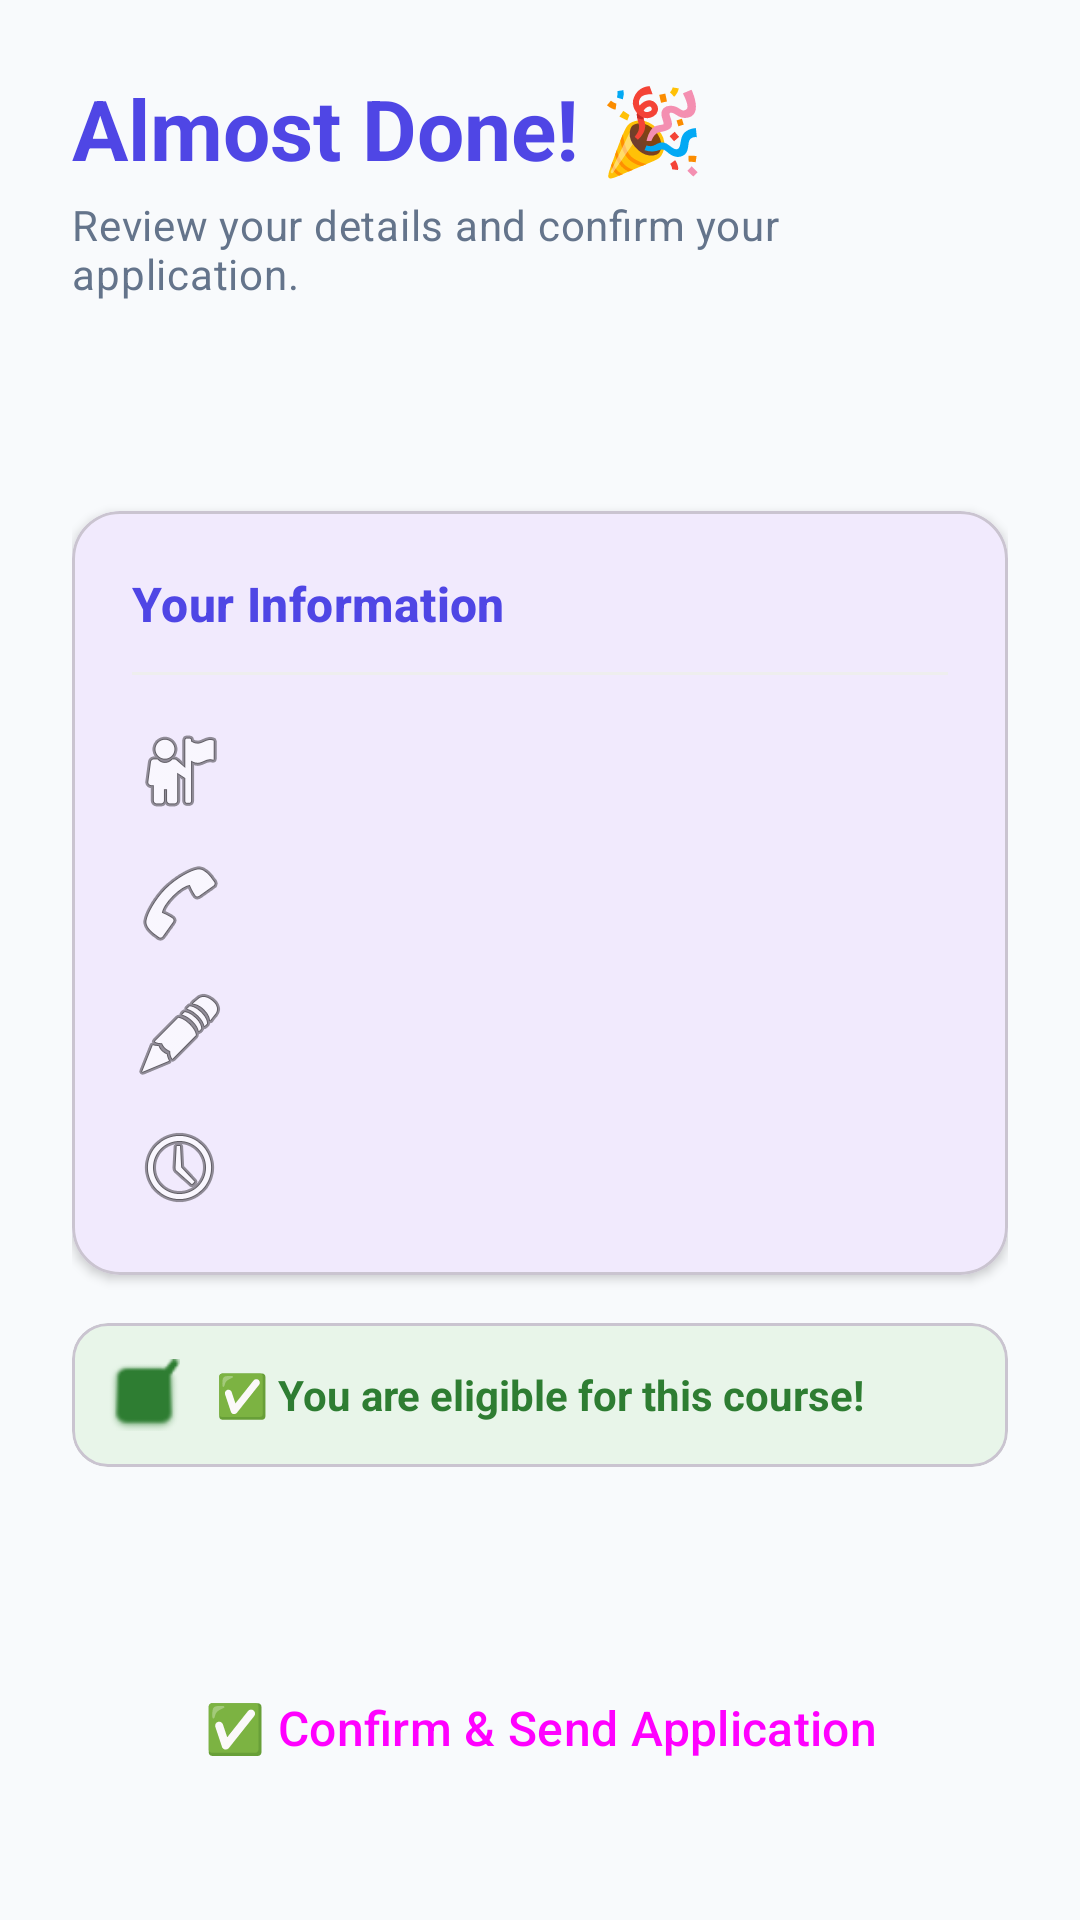

This screen was rendered from an Android layout file. Write that file and the resources it references.
<!-- AndroidManifest.xml: activity theme Theme.NammaSkill -->
<!-- res/layout/activity_candidate_summary.xml -->
<?xml version="1.0" encoding="utf-8"?>
<androidx.constraintlayout.widget.ConstraintLayout xmlns:android="http://schemas.android.com/apk/res/android"
    xmlns:app="http://schemas.android.com/apk/res-auto"
    xmlns:tools="http://schemas.android.com/tools"
    android:layout_width="match_parent"
    android:layout_height="match_parent"
    android:background="@color/background"
    android:padding="24dp">

    <TextView
        android:id="@+id/textSummaryTitle"
        android:layout_width="wrap_content"
        android:layout_height="wrap_content"
        android:text="@string/summary_title"
        android:textAppearance="@style/TextAppearance.Material3.HeadlineMedium"
        android:textColor="@color/primary"
        android:textStyle="bold"
        app:layout_constraintStart_toStartOf="parent"
        app:layout_constraintTop_toTopOf="parent" />

    <TextView
        android:id="@+id/textSummarySubtitle"
        android:layout_width="0dp"
        android:layout_height="wrap_content"
        android:layout_marginTop="4dp"
        android:text="@string/summary_subtitle"
        android:textAppearance="@style/TextAppearance.Material3.BodyMedium"
        android:textColor="@color/text_secondary"
        app:layout_constraintEnd_toEndOf="parent"
        app:layout_constraintStart_toStartOf="parent"
        app:layout_constraintTop_toBottomOf="@id/textSummaryTitle" />

    <com.google.android.material.card.MaterialCardView
        android:id="@+id/cardCandidateInfo"
        android:layout_width="match_parent"
        android:layout_height="wrap_content"
        android:layout_marginTop="32dp"
        app:cardCornerRadius="16dp"
        app:cardElevation="2dp"
        app:layout_constraintTop_toBottomOf="@id/textCourseSummary">

        <LinearLayout
            android:layout_width="match_parent"
            android:layout_height="wrap_content"
            android:orientation="vertical"
            android:padding="20dp">

            <TextView
                android:layout_width="wrap_content"
                android:layout_height="wrap_content"
                android:text="@string/candidate_info"
                android:textAppearance="@style/TextAppearance.Material3.TitleMedium"
                android:textColor="@color/primary"
                android:textStyle="bold" />

            <View
                android:layout_width="match_parent"
                android:layout_height="1dp"
                android:layout_marginTop="12dp"
                android:layout_marginBottom="16dp"
                android:background="#EEEEEE" />

            <TextView
                android:id="@+id/textCandidateName"
                android:layout_width="wrap_content"
                android:layout_height="wrap_content"
                android:drawableStart="@android:drawable/ic_menu_myplaces"
                android:drawablePadding="12dp"
                android:textAppearance="@style/TextAppearance.Material3.BodyLarge"
                tools:text="Name: Ameen" />

            <TextView
                android:id="@+id/textCandidatePhone"
                android:layout_width="wrap_content"
                android:layout_height="wrap_content"
                android:layout_marginTop="12dp"
                android:drawableStart="@android:drawable/ic_menu_call"
                android:drawablePadding="12dp"
                android:textAppearance="@style/TextAppearance.Material3.BodyLarge"
                tools:text="Phone: +91 9876543210" />

            <TextView
                android:id="@+id/textCandidateEdu"
                android:layout_width="wrap_content"
                android:layout_height="wrap_content"
                android:layout_marginTop="12dp"
                android:drawableStart="@android:drawable/ic_menu_edit"
                android:drawablePadding="12dp"
                android:textAppearance="@style/TextAppearance.Material3.BodyLarge"
                tools:text="Education: 12th Pass" />

            <TextView
                android:id="@+id/textCandidateExp"
                android:layout_width="wrap_content"
                android:layout_height="wrap_content"
                android:layout_marginTop="12dp"
                android:drawableStart="@android:drawable/ic_menu_recent_history"
                android:drawablePadding="12dp"
                android:textAppearance="@style/TextAppearance.Material3.BodyLarge"
                tools:text="Experience: 2 Years" />

        </LinearLayout>
    </com.google.android.material.card.MaterialCardView>

    <com.google.android.material.card.MaterialCardView
        android:id="@+id/cardEligibility"
        android:layout_width="match_parent"
        android:layout_height="wrap_content"
        android:layout_marginTop="16dp"
        app:cardBackgroundColor="#E8F5E9"
        app:cardCornerRadius="12dp"
        app:cardElevation="0dp"
        app:layout_constraintTop_toBottomOf="@id/cardCandidateInfo">

        <LinearLayout
            android:layout_width="match_parent"
            android:layout_height="wrap_content"
            android:gravity="center_vertical"
            android:orientation="horizontal"
            android:padding="12dp">

            <ImageView
                android:layout_width="24dp"
                android:layout_height="24dp"
                android:src="@android:drawable/checkbox_on_background"
                app:tint="#2E7D32" />

            <TextView
                android:layout_width="wrap_content"
                android:layout_height="wrap_content"
                android:layout_marginStart="12dp"
                android:text="@string/eligibility_verified"
                android:textColor="#2E7D32"
                android:textStyle="bold" />
        </LinearLayout>
    </com.google.android.material.card.MaterialCardView>

    <TextView
        android:id="@+id/textCourseSummary"
        android:layout_width="0dp"
        android:layout_height="wrap_content"
        android:layout_marginTop="16dp"
        android:gravity="center"
        android:textAppearance="@style/TextAppearance.Material3.BodyLarge"
        android:textColor="@color/primary"
        android:textStyle="italic"
        app:layout_constraintEnd_toEndOf="parent"
        app:layout_constraintStart_toStartOf="parent"
        app:layout_constraintTop_toBottomOf="@id/textSummarySubtitle"
        tools:text="Applying for: Basic Electrician Course at Mandya Skill Center" />

    <Button
        android:id="@+id/btnConfirmApply"
        style="@style/Widget.Material3.Button"
        android:layout_width="match_parent"
        android:layout_height="64dp"
        android:layout_marginBottom="8dp"
        android:text="@string/btn_confirm_apply"
        android:textSize="16sp"
        app:layout_constraintBottom_toBottomOf="parent"
        app:layout_constraintEnd_toEndOf="parent"
        app:layout_constraintStart_toStartOf="parent" />

</androidx.constraintlayout.widget.ConstraintLayout>
<!-- resources referenced by this layout -->
<resources>
  <color name="background">#F8FAFC</color>
  <color name="primary">#4F46E5</color>
  <color name="text_secondary">#64748B</color>
  <string name="btn_confirm_apply">✅ Confirm &amp; Send Application</string>
  <string name="candidate_info">Your Information</string>
  <string name="eligibility_verified">✅ You are eligible for this course!</string>
  <string name="summary_subtitle">Review your details and confirm your application.</string>
  <string name="summary_title">Almost Done! 🎉</string>
  <style name="Theme.NammaSkill" parent="Theme.Material3.DayNight.NoActionBar">
          
          <item name="colorPrimary">@color/primary</item>
          <item name="colorOnPrimary">@color/white</item>
          <item name="colorPrimaryContainer">@color/primary_light</item>
          <item name="colorOnPrimaryContainer">@color/white</item>
          
          <item name="colorSecondary">@color/secondary</item>
          <item name="colorOnSecondary">@color/white</item>
          
          <item name="android:statusBarColor">@color/primary_dark</item>
          <item name="android:navigationBarColor">@color/surface</item>
          
          
          <item name="android:windowBackground">@color/background</item>
          
      </style>
  <color name="white">#FFFFFFFF</color>
  <color name="primary_light">#818CF8</color>
  <color name="secondary">#0D9488</color>
  <color name="primary_dark">#312E81</color>
  <color name="surface">#FFFFFF</color>
</resources>
